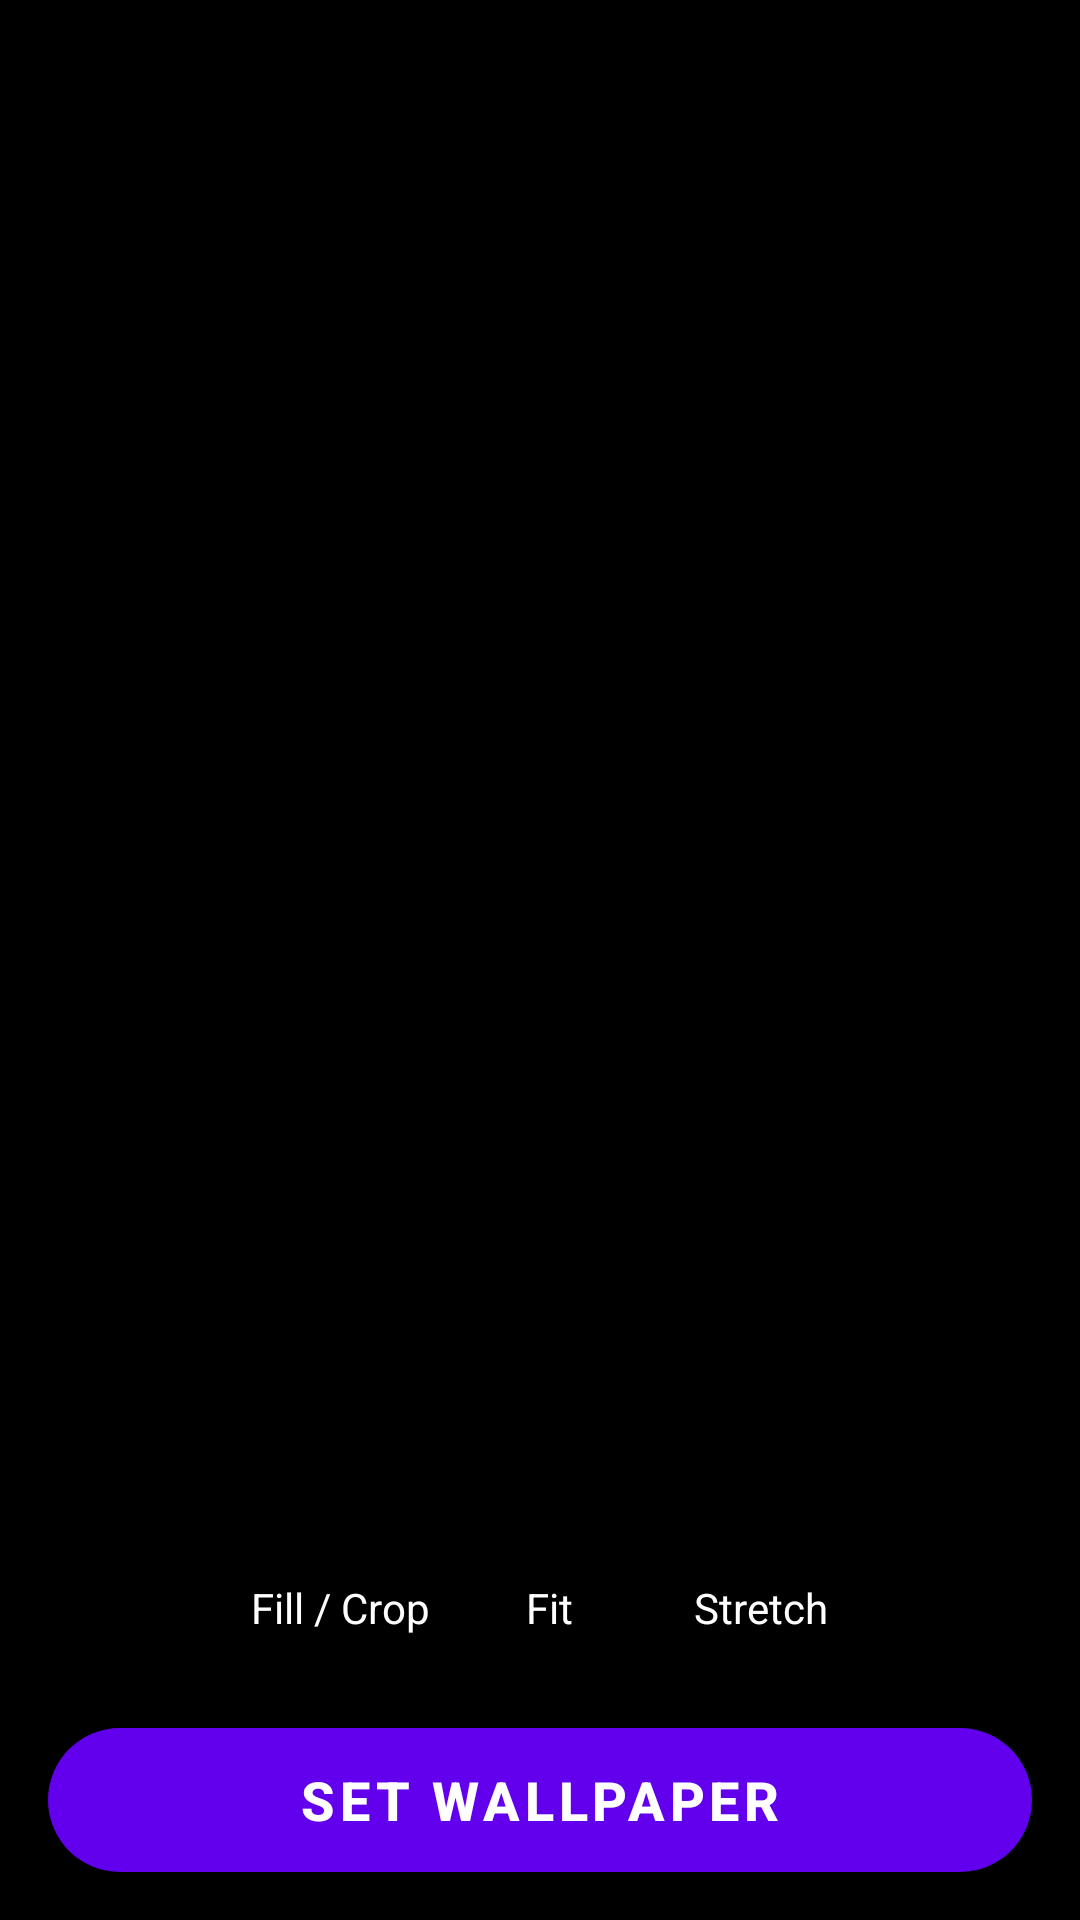

Here is an Android app screen rendered from its layout file. Give the layout XML and the strings, colors and styles it references.
<!-- AndroidManifest.xml: activity theme Theme.Gallery.NoActionBar -->
<!-- res/layout/activity_wallpaper_preview.xml -->
<FrameLayout xmlns:android="http://schemas.android.com/apk/res/android"
    xmlns:app="http://schemas.android.com/apk/res-auto"
    xmlns:tools="http://schemas.android.com/tools"
    android:layout_width="match_parent"
    android:layout_height="match_parent"
    android:background="@android:color/black"
    tools:context=".WallpaperPreviewActivity">

    <ImageView
        android:id="@+id/wallpaper_preview_image"
        android:layout_width="match_parent"
        android:layout_height="match_parent"
        android:scaleType="centerCrop"
        tools:src="@drawable/ic_album_placeholder" />

    <View
        android:layout_width="match_parent"
        android:layout_height="150dp"
        android:layout_gravity="bottom"
        android:background="@drawable/gradient_overlay" />

    <androidx.appcompat.widget.Toolbar
        android:id="@+id/toolbar"
        android:layout_width="match_parent"
        android:layout_height="wrap_content"
        android:background="#40000000"
        app:navigationIcon="@drawable/ic_arrow_back" />

    <androidx.constraintlayout.widget.ConstraintLayout
        android:id="@+id/control_panel"
        android:layout_width="match_parent"
        android:layout_height="wrap_content"
        android:layout_gravity="bottom"
        android:padding="16dp">

        <RadioGroup
            android:id="@+id/scale_options_group"
            android:layout_width="0dp"
            android:layout_height="wrap_content"
            android:layout_marginBottom="16dp"
            android:gravity="center"
            android:orientation="horizontal"
            app:layout_constraintBottom_toTopOf="@+id/button_set_wallpaper"
            app:layout_constraintEnd_toEndOf="parent"
            app:layout_constraintStart_toStartOf="parent"
            app:layout_constraintTop_toTopOf="parent">

            <RadioButton
                android:id="@+id/radio_fill"
                android:layout_width="wrap_content"
                android:layout_height="wrap_content"
                android:layout_marginEnd="8dp"
                android:background="@drawable/radio_button_selector"
                android:button="@null"
                android:checked="true"
                android:padding="12dp"
                android:text="@string/wallpaper_scale_fill"
                android:textColor="@android:color/white" />

            <RadioButton
                android:id="@+id/radio_fit"
                android:layout_width="wrap_content"
                android:layout_height="wrap_content"
                android:layout_marginEnd="8dp"
                android:background="@drawable/radio_button_selector"
                android:button="@null"
                android:padding="12dp"
                android:text="@string/wallpaper_scale_fit"
                android:textColor="@android:color/white" />

            <RadioButton
                android:id="@+id/radio_stretch"
                android:layout_width="wrap_content"
                android:layout_height="wrap_content"
                android:background="@drawable/radio_button_selector"
                android:button="@null"
                android:padding="12dp"
                android:text="@string/wallpaper_scale_stretch"
                android:textColor="@android:color/white" />
        </RadioGroup>

        <Button
            android:id="@+id/button_set_wallpaper"
            android:layout_width="0dp"
            android:layout_height="wrap_content"
            android:background="@drawable/button_background"
            android:text="@string/dialog_confirm_set"
            android:textColor="@android:color/white"
            android:textSize="18sp"
            android:textStyle="bold"
            app:layout_constraintBottom_toBottomOf="parent"
            app:layout_constraintEnd_toEndOf="parent"
            app:layout_constraintStart_toStartOf="parent" />
    </androidx.constraintlayout.widget.ConstraintLayout>

</FrameLayout>
<!-- resources referenced by this layout -->
<resources>
  <!-- drawable button_background (drawable) -->
  <shape xmlns:android="http://schemas.android.com/apk/res/android">
      <corners android:radius="24dp" />
      <gradient
          android:angle="0"
          android:endColor="#FF4081"
          android:startColor="#FF80AB" />
  </shape>
  <!-- drawable gradient_overlay (drawable) -->
  <shape xmlns:android="http://schemas.android.com/apk/res/android">
      <gradient
          android:angle="270"
          android:startColor="@android:color/transparent"
          android:endColor="#D9000000" />
  </shape>
  <string name="dialog_confirm_set">Set Wallpaper</string>
  <string name="wallpaper_scale_fill">Fill / Crop</string>
  <string name="wallpaper_scale_fit">Fit</string>
  <string name="wallpaper_scale_stretch">Stretch</string>
  <style name="Theme.Gallery.NoActionBar" parent="Theme.Gallery">
          <item name="windowActionBar">false</item>
          <item name="windowNoTitle">true</item>
      </style>
  <style name="Theme.Gallery" parent="Theme.MaterialComponents.DayNight.DarkActionBar">
          <item name="colorPrimary">@color/purple_500</item>
          <item name="colorPrimaryVariant">@color/purple_700</item>
          <item name="colorOnPrimary">@color/white</item>
          <item name="colorSecondary">@color/teal_200</item>
          <item name="colorSecondaryVariant">@color/teal_700</item>
          <item name="colorOnSecondary">@color/black</item>
          <item name="android:statusBarColor">?attr/colorPrimaryVariant</item>
      </style>
  <color name="purple_500">#FF6200EE</color>
  <color name="purple_700">#FF3700B3</color>
  <color name="white">#FFFFFFFF</color>
  <color name="teal_200">#FF03DAC5</color>
  <color name="teal_700">#FF018786</color>
  <color name="black">#FF000000</color>
</resources>
